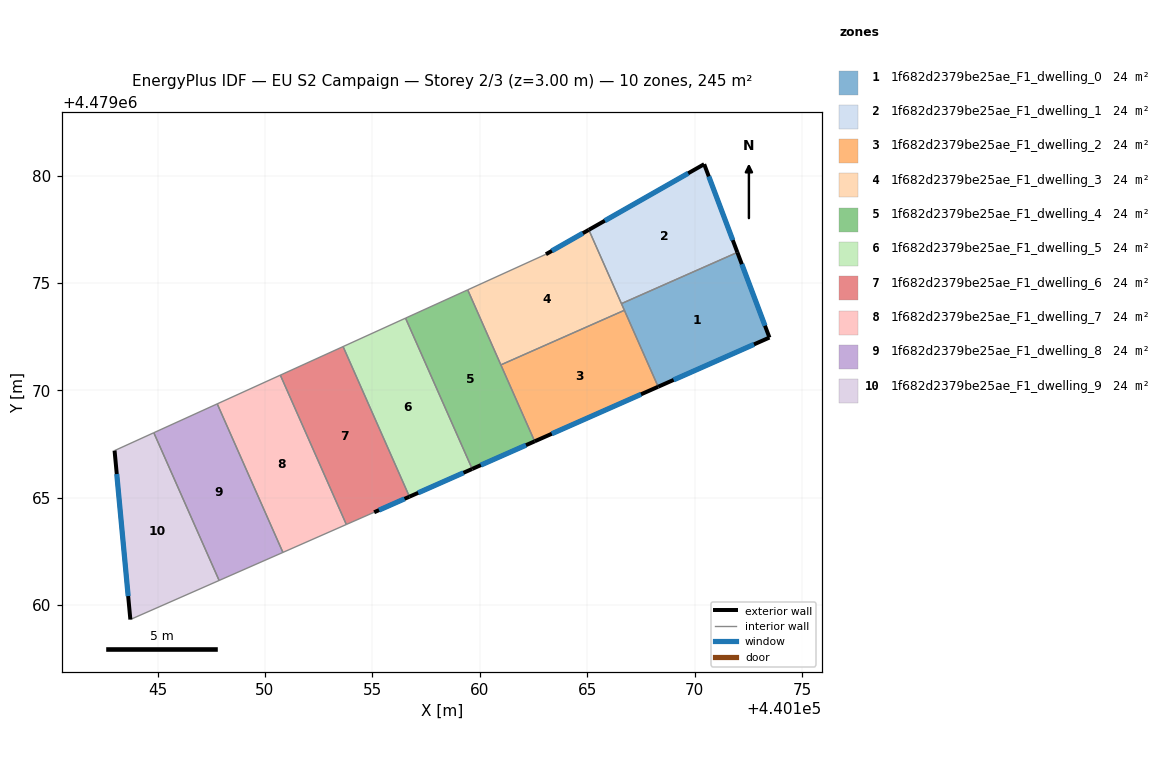
=== STOREY PLAN SPEC (per zone: floor XY polygon, exterior-wall plan segments, windows/doors) ===
zone 1: 1f682d2379be25ae_F1_dwelling_0  (24.5 m²)
  floor: (440173.49, 4479072.46) (440172.00, 4479076.42) (440166.60, 4479074.04) (440168.31, 4479070.17)
  exterior wall: (440172.00, 4479076.42) – (440173.49, 4479072.46)  [4.2 m]
    window: (440172.20, 4479075.87) – (440173.28, 4479073.01)  [6.6 m²]
  exterior wall: (440173.49, 4479072.46) – (440168.31, 4479070.17)  [5.7 m]
    window: (440172.77, 4479072.14) – (440169.03, 4479070.49)  [8.9 m²]
  interior walls: 3
zone 2: 1f682d2379be25ae_F1_dwelling_1  (24.5 m²)
  floor: (440172.00, 4479076.42) (440170.45, 4479080.53) (440165.08, 4479077.47) (440166.60, 4479074.04)
  exterior wall: (440170.45, 4479080.53) – (440172.00, 4479076.42)  [4.4 m]
    window: (440170.66, 4479079.96) – (440171.78, 4479076.99)  [6.9 m²]
  exterior wall: (440165.08, 4479077.47) – (440170.45, 4479080.53)  [6.2 m]
    window: (440165.82, 4479077.90) – (440169.70, 4479080.11)  [9.7 m²]
  interior walls: 2
zone 3: 1f682d2379be25ae_F1_dwelling_2  (24.5 m²)
  floor: (440168.31, 4479070.17) (440166.73, 4479073.73) (440160.98, 4479071.19) (440162.56, 4479067.63)
  exterior wall: (440168.31, 4479070.17) – (440162.56, 4479067.63)  [6.3 m]
    window: (440167.51, 4479069.82) – (440163.36, 4479067.98)  [9.8 m²]
  interior walls: 3
zone 4: 1f682d2379be25ae_F1_dwelling_3  (24.5 m²)
  floor: (440166.73, 4479073.73) (440165.08, 4479077.47) (440163.08, 4479076.34) (440159.44, 4479074.68) (440160.98, 4479071.19)
  exterior wall: (440163.08, 4479076.34) – (440165.08, 4479077.47)  [2.3 m]
    window: (440163.36, 4479076.50) – (440164.80, 4479077.32)  [3.6 m²]
  interior walls: 5
zone 5: 1f682d2379be25ae_F1_dwelling_4  (24.5 m²)
  floor: (440162.56, 4479067.63) (440159.44, 4479074.68) (440156.54, 4479073.36) (440159.65, 4479066.34)
  exterior wall: (440162.56, 4479067.63) – (440159.65, 4479066.34)  [3.2 m]
    window: (440162.15, 4479067.45) – (440160.05, 4479066.52)  [5.0 m²]
  interior walls: 4
zone 6: 1f682d2379be25ae_F1_dwelling_5  (24.5 m²)
  floor: (440159.65, 4479066.34) (440156.54, 4479073.36) (440153.64, 4479072.04) (440156.73, 4479065.05)
  exterior wall: (440159.65, 4479066.34) – (440156.73, 4479065.05)  [3.2 m]
    window: (440159.24, 4479066.16) – (440157.13, 4479065.23)  [5.0 m²]
  interior walls: 3
zone 7: 1f682d2379be25ae_F1_dwelling_6  (24.5 m²)
  floor: (440156.73, 4479065.05) (440153.64, 4479072.04) (440150.72, 4479070.71) (440153.79, 4479063.75) (440155.08, 4479064.32)
  exterior wall: (440156.73, 4479065.05) – (440155.08, 4479064.32)  [1.8 m]
    window: (440156.50, 4479064.95) – (440155.31, 4479064.42)  [2.8 m²]
  interior walls: 4
zone 8: 1f682d2379be25ae_F1_dwelling_7  (24.5 m²)
  floor: (440153.79, 4479063.75) (440150.72, 4479070.71) (440147.78, 4479069.37) (440150.84, 4479062.46)
  interior walls: 4
zone 9: 1f682d2379be25ae_F1_dwelling_8  (24.5 m²)
  floor: (440150.84, 4479062.46) (440147.78, 4479069.37) (440144.83, 4479068.03) (440147.87, 4479061.15)
  interior walls: 4
zone 10: 1f682d2379be25ae_F1_dwelling_9  (24.5 m²)
  floor: (440147.87, 4479061.15) (440144.83, 4479068.03) (440143.00, 4479067.20) (440143.73, 4479059.33)
  exterior wall: (440143.73, 4479059.33) – (440143.00, 4479067.20)  [7.9 m]
    window: (440143.63, 4479060.42) – (440143.10, 4479066.10)  [12.4 m²]
  interior walls: 3

=== DERIVED (storey summary) ===
Building: EU S2 Campaign
Storey: 2 of 3  (floor level z = 3.00 m)
Storey gross floor area: 244.7 m²
Zones on this storey: 10
  - 1f682d2379be25ae_F1_dwelling_0: floor 24.5 m²; exterior wall 9.9 m (29.7 m²); 2 window(s) 15.5 m²; WWR 52.2%
  - 1f682d2379be25ae_F1_dwelling_1: floor 24.5 m²; exterior wall 10.6 m (31.7 m²); 2 window(s) 16.5 m²; WWR 52.2%
  - 1f682d2379be25ae_F1_dwelling_2: floor 24.5 m²; exterior wall 6.3 m (18.9 m²); 1 window(s) 9.8 m²; WWR 52.2%
  - 1f682d2379be25ae_F1_dwelling_3: floor 24.5 m²; exterior wall 2.3 m (6.9 m²); 1 window(s) 3.6 m²; WWR 52.2%
  - 1f682d2379be25ae_F1_dwelling_4: floor 24.5 m²; exterior wall 3.2 m (9.5 m²); 1 window(s) 5.0 m²; WWR 52.2%
  - 1f682d2379be25ae_F1_dwelling_5: floor 24.5 m²; exterior wall 3.2 m (9.6 m²); 1 window(s) 5.0 m²; WWR 52.2%
  - 1f682d2379be25ae_F1_dwelling_6: floor 24.5 m²; exterior wall 1.8 m (5.4 m²); 1 window(s) 2.8 m²; WWR 52.2%
  - 1f682d2379be25ae_F1_dwelling_7: floor 24.5 m²
  - 1f682d2379be25ae_F1_dwelling_8: floor 24.5 m²
  - 1f682d2379be25ae_F1_dwelling_9: floor 24.5 m²; exterior wall 7.9 m (23.7 m²); 1 window(s) 12.4 m²; WWR 52.2%
Zone adjacency (shared interzone walls):
  - 1f682d2379be25ae_F1_dwelling_0 ↔ 1f682d2379be25ae_F1_dwelling_1
  - 1f682d2379be25ae_F1_dwelling_0 ↔ 1f682d2379be25ae_F1_dwelling_2
  - 1f682d2379be25ae_F1_dwelling_0 ↔ 1f682d2379be25ae_F1_dwelling_3
  - 1f682d2379be25ae_F1_dwelling_1 ↔ 1f682d2379be25ae_F1_dwelling_3
  - 1f682d2379be25ae_F1_dwelling_2 ↔ 1f682d2379be25ae_F1_dwelling_3
  - 1f682d2379be25ae_F1_dwelling_2 ↔ 1f682d2379be25ae_F1_dwelling_4
  - 1f682d2379be25ae_F1_dwelling_3 ↔ 1f682d2379be25ae_F1_dwelling_4
  - 1f682d2379be25ae_F1_dwelling_4 ↔ 1f682d2379be25ae_F1_dwelling_5
  - 1f682d2379be25ae_F1_dwelling_5 ↔ 1f682d2379be25ae_F1_dwelling_6
  - 1f682d2379be25ae_F1_dwelling_6 ↔ 1f682d2379be25ae_F1_dwelling_7
  - 1f682d2379be25ae_F1_dwelling_7 ↔ 1f682d2379be25ae_F1_dwelling_8
  - 1f682d2379be25ae_F1_dwelling_8 ↔ 1f682d2379be25ae_F1_dwelling_9